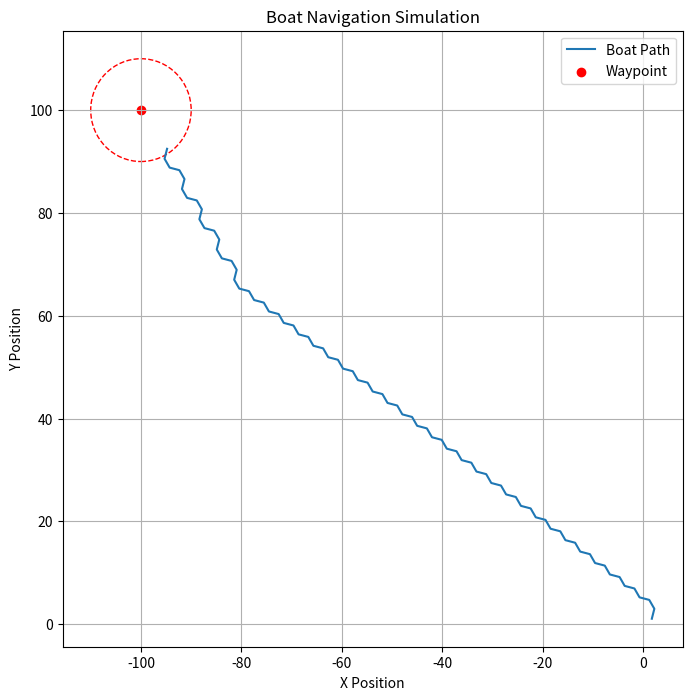

This chart was generated by the following Python code:
import math
import numpy as np
import matplotlib.pyplot as plt

def tracking_function(m, theta, psi, a, b,r, gamma_inf, epsilon, s_r_max, q, correction, dt, z):
#    e = np.linalg.det(np.array([[b - a] / np.linalg.norm(b - a), m - a]))
    e = np.cross((b - a) / np.linalg.norm(b - a), m - a)
    q = np.sign(e) if abs(e) > r / 2 else 0
    phi = np.arctan2(b[1] - a[1], b[0] - a[0])
#    theta_etoile = phi - (2 * gamma_inf / np.pi) * np.arctan(e / r)
    alpha = (correction/(e*dt)) if e != 0 else 0
    z = z + alpha * dt * e
    theta_etoile = phi - ((2*gamma_inf)/np.pi) * np.array((e+z)/r)    

#    if e >50:
#        'on change de ligne'

#    print(f"psi = {psi}, theta_etoile = {theta_etoile}, epsilon = {epsilon}")
#    print(f"cos(psi - theta_etoile) + cos(epsilon) = {np.cos(psi - theta_etoile) + np.cos(epsilon)}")
#    print(f"cos(psi - phi) + cos(epsilon) = {np.cos(psi - phi) + np.cos(epsilon)}")
#    print(f"e = {e}, abs(e) < epsilon: {abs(e) < epsilon}")

    if (np.cos(psi - theta_etoile) + np.cos(epsilon) < 0) or ((abs(e) < epsilon and (np.cos(psi - phi) + np.cos(epsilon) < 0))):
        theta_conj = np.pi + psi - q * epsilon
    else:
        theta_conj = theta_etoile

    if np.cos(theta - theta_conj) >= 0:
        delta_r = s_r_max * np.sin(theta - theta_conj)
    else:
        delta_r = s_r_max * np.sign(np.sin(theta - theta_conj))

    s_s_max = (np.pi / 2) * ((np.cos(psi - theta) + 1) / 2)
#    print(theta, theta_conj, theta_etoile, delta_r)
    print(a,b)
    return delta_r, s_s_max, q, z

gammainf1 = (np.pi)/4
epsilon1 = (np.pi)/3
s_r_max1 = (np.pi)/4
r1 = 50
q1 = 0
correction1 = 1 # distance en mètre de correction de trajectoire 
dt1 = 1 #temps en secondes pour actualiser la trajectoire

def simulate_boat():
    # Simulation parameters
    dt = 1
    total_time = 500
    position = np.array([0.0, 0.0])
    theta = 0
    psi = np.pi / 4
    wind_variation = lambda t: np.pi / 4 * np.sin(t / 50)
    
    waypoint = np.array([-100.0, 100.0])
    waypoint_radius = 10
    q = 0    
    z = 0  # Integral term for correction
    
    history = []
    
    for t in range(total_time):
        psi = wind_variation(t)
        
        # Compute waypoints dynamically
        direction = waypoint - position
        a = (position)
        b = (position - direction / np.linalg.norm(direction) * 10)
        
        if np.linalg.norm(position - waypoint) < waypoint_radius:
            break  # Stop when inside the waypoint
        
        delta_r, s_s_max, q, z = tracking_function(position, theta, psi, a, b, r1, gammainf1, epsilon1, s_r_max1, q, correction1, dt, z)
        
        # Simulate movement
        theta += delta_r * dt
        position += np.array([np.cos(theta), np.sin(theta)]) * dt * 2  # Boat speed factor
        history.append(position.copy())
    
    history = np.array(history)
    
    # Plot results
    plt.figure(figsize=(8, 8))
    plt.plot(history[:, 0], history[:, 1], label="Boat Path")
    plt.scatter([waypoint[0]], [waypoint[1]], color='red', label="Waypoint")
    circle = plt.Circle(waypoint, waypoint_radius, color='r', fill=False, linestyle='dashed')
    plt.gca().add_patch(circle)
    plt.legend()
    plt.xlabel("X Position")
    plt.ylabel("Y Position")
    plt.title("Boat Navigation Simulation")
    plt.grid()
    plt.show()
    print(a,b)
    
simulate_boat()
